Dataset: dataset (GitHub, jj4002/vietnamese-food-classification). Classes: banh chung, banh xeo, bun bo Hue, bun dau mam tom, cha gio, chao long.

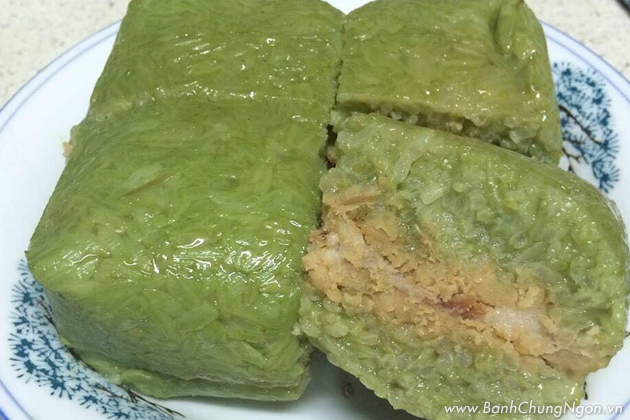
Label: banh chung

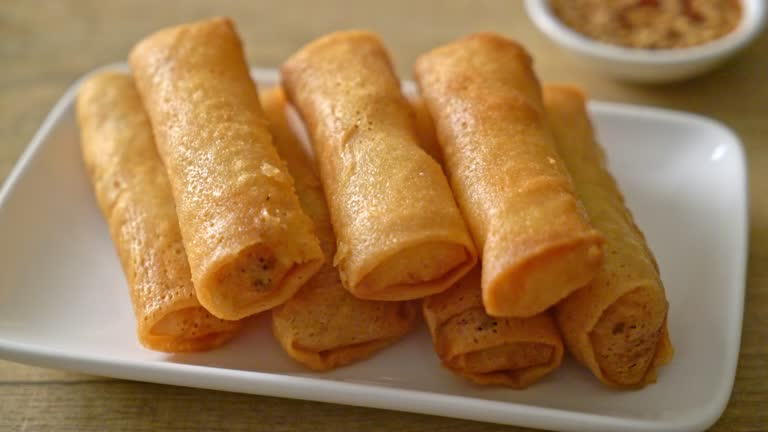
Label: cha gio

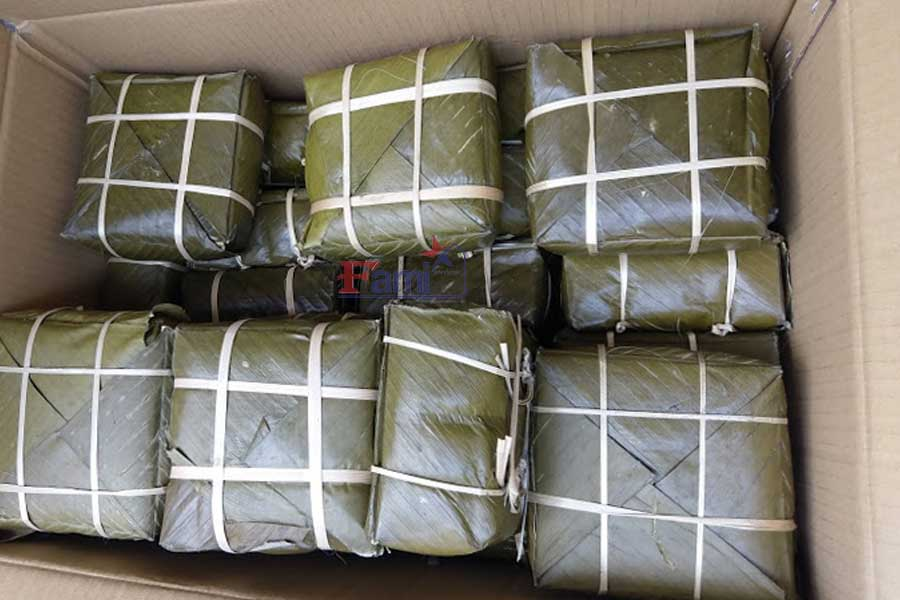
Label: banh chung

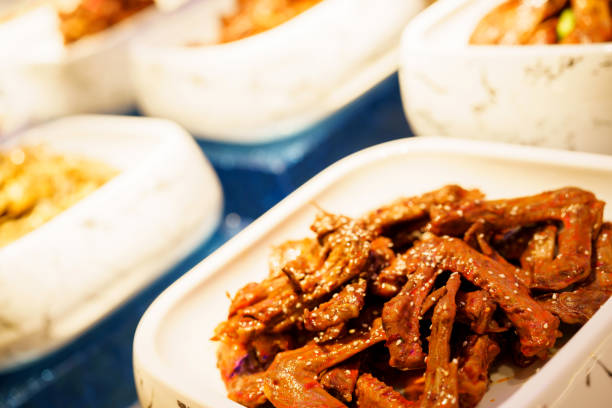
Label: cha gio

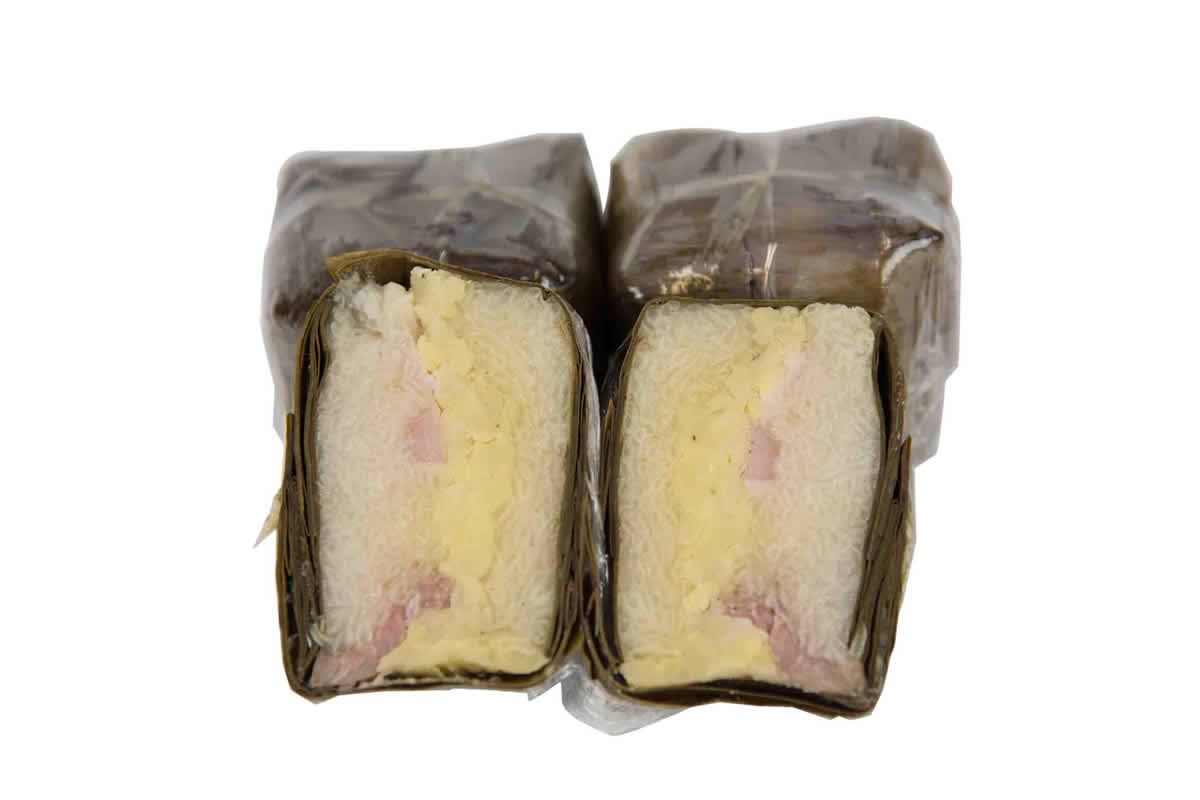
Label: banh chung

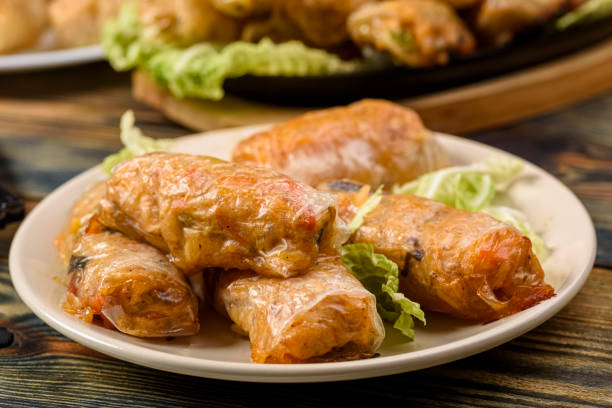
Label: cha gio
